The GitHub repository JohnJCaicedo/Fotos contains a labelled image folder "dataset" with 2 categories: buenas, defectuosas. Examples follow, each with its label.

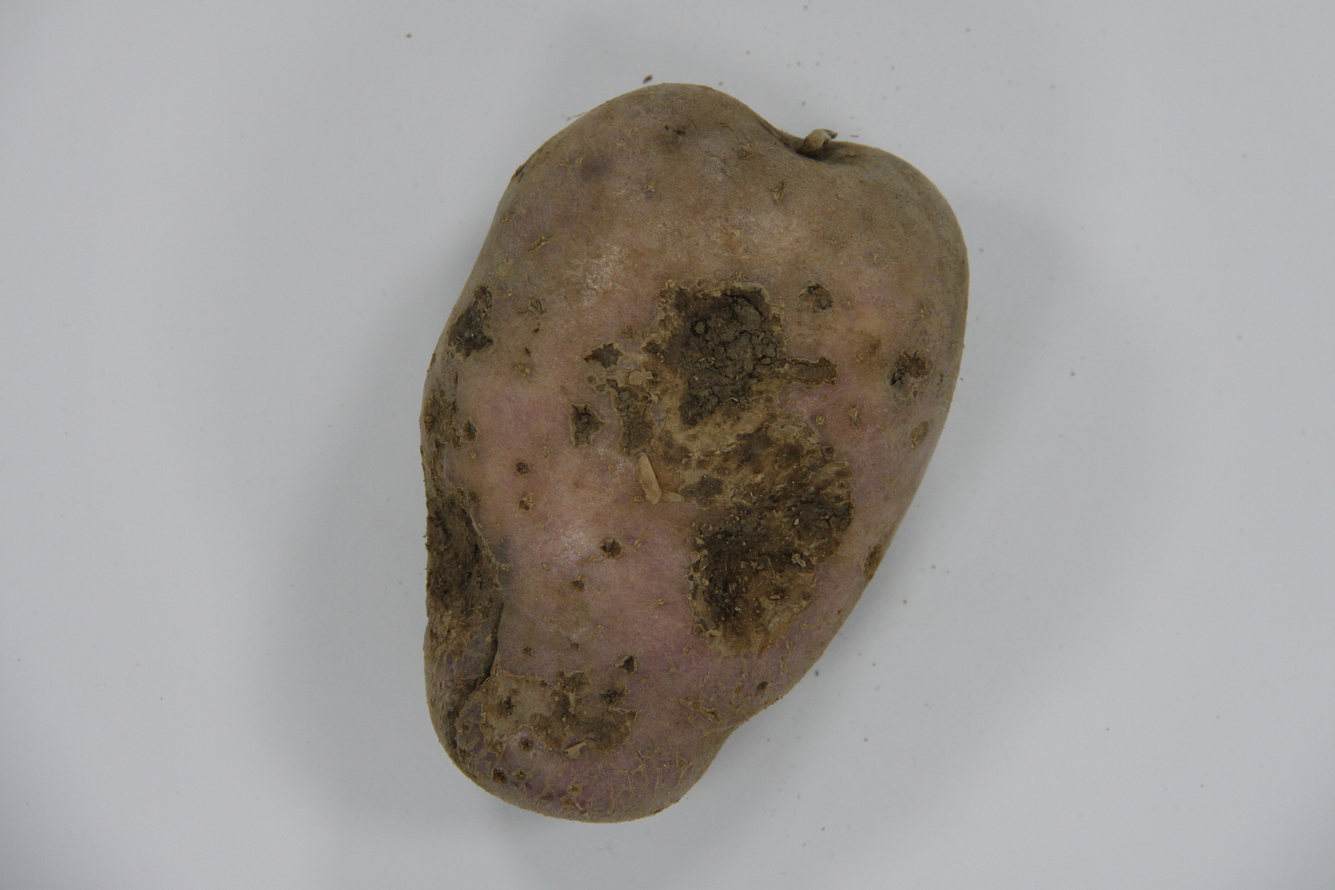
Label: defectuosas

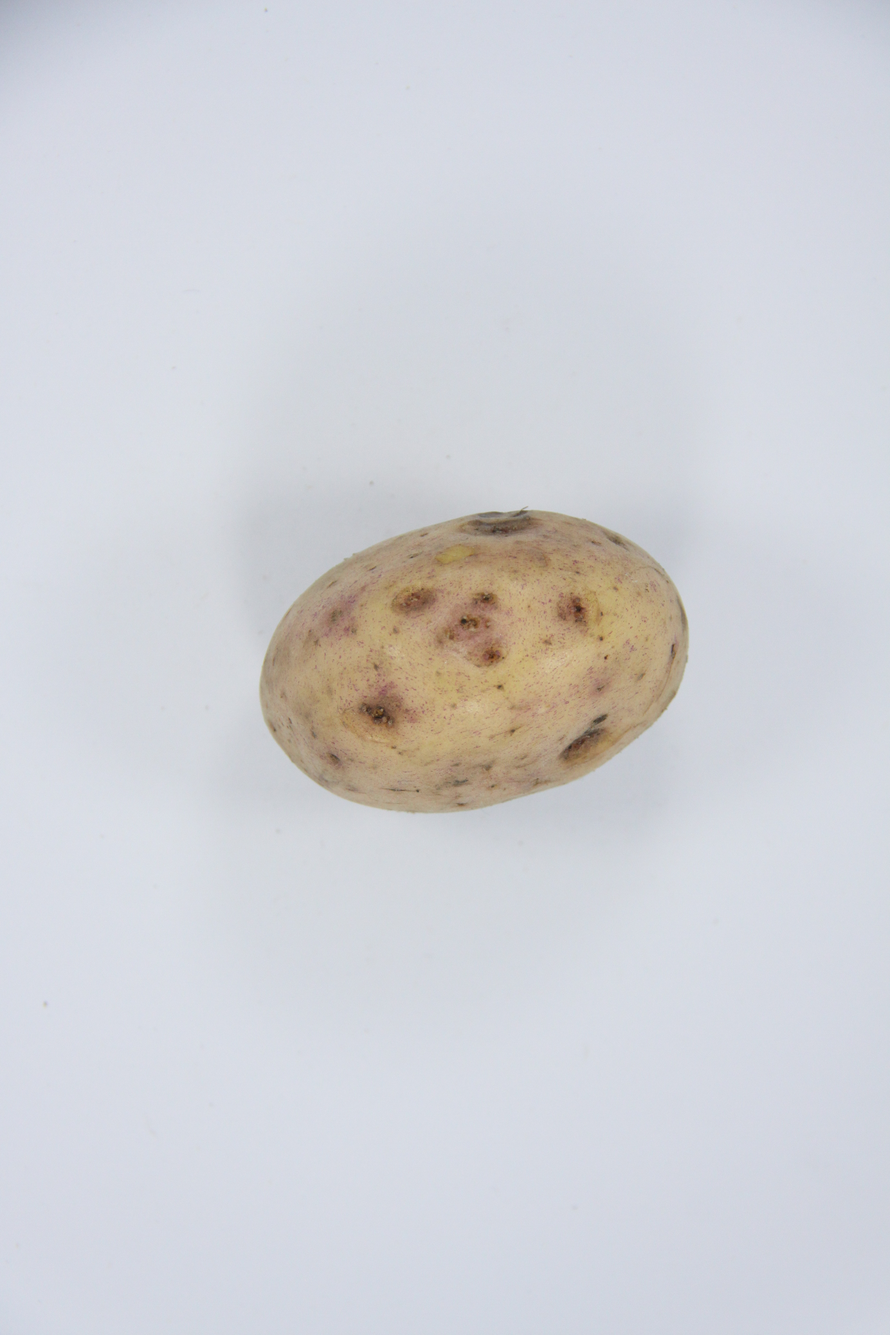
Label: buenas

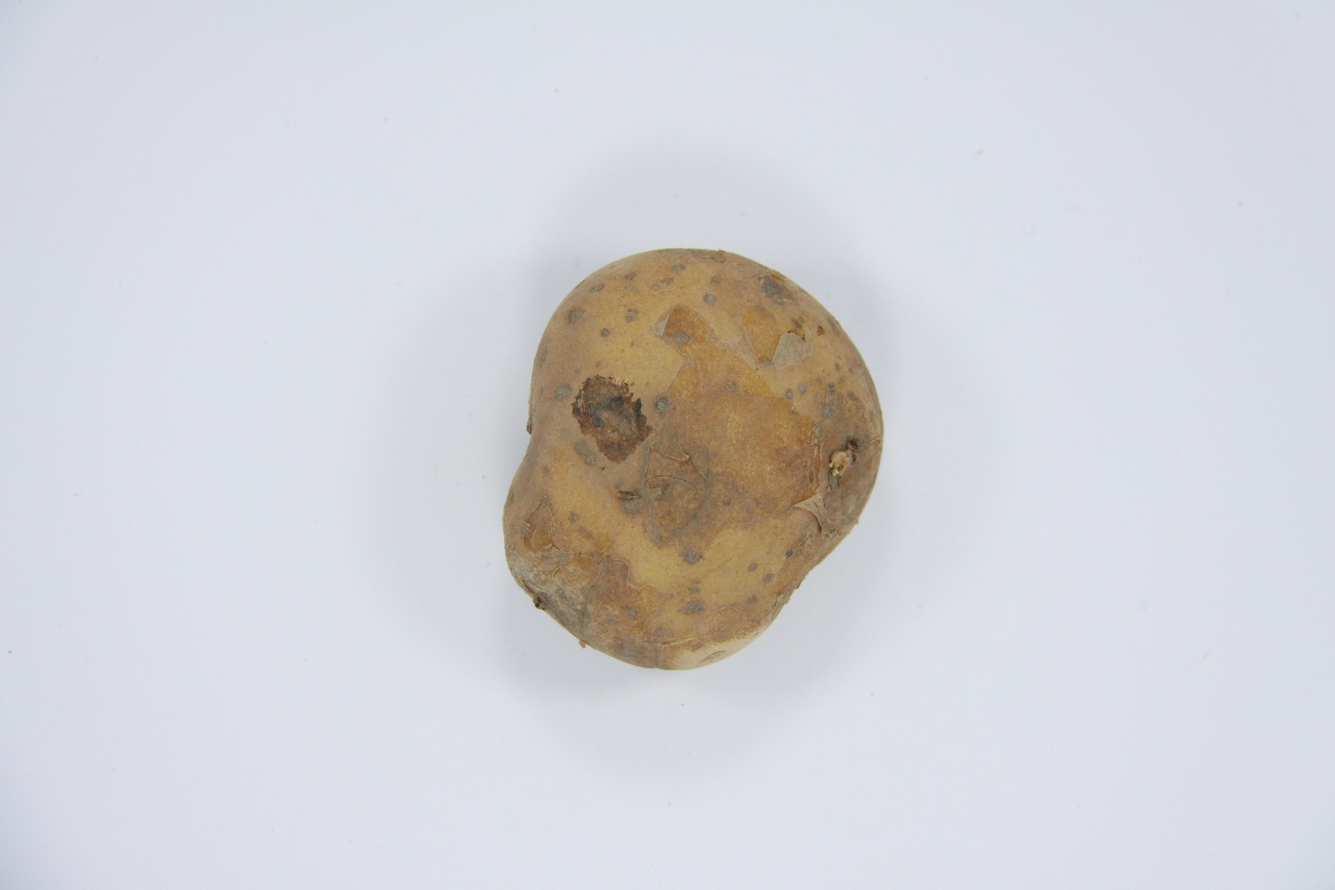
Label: defectuosas

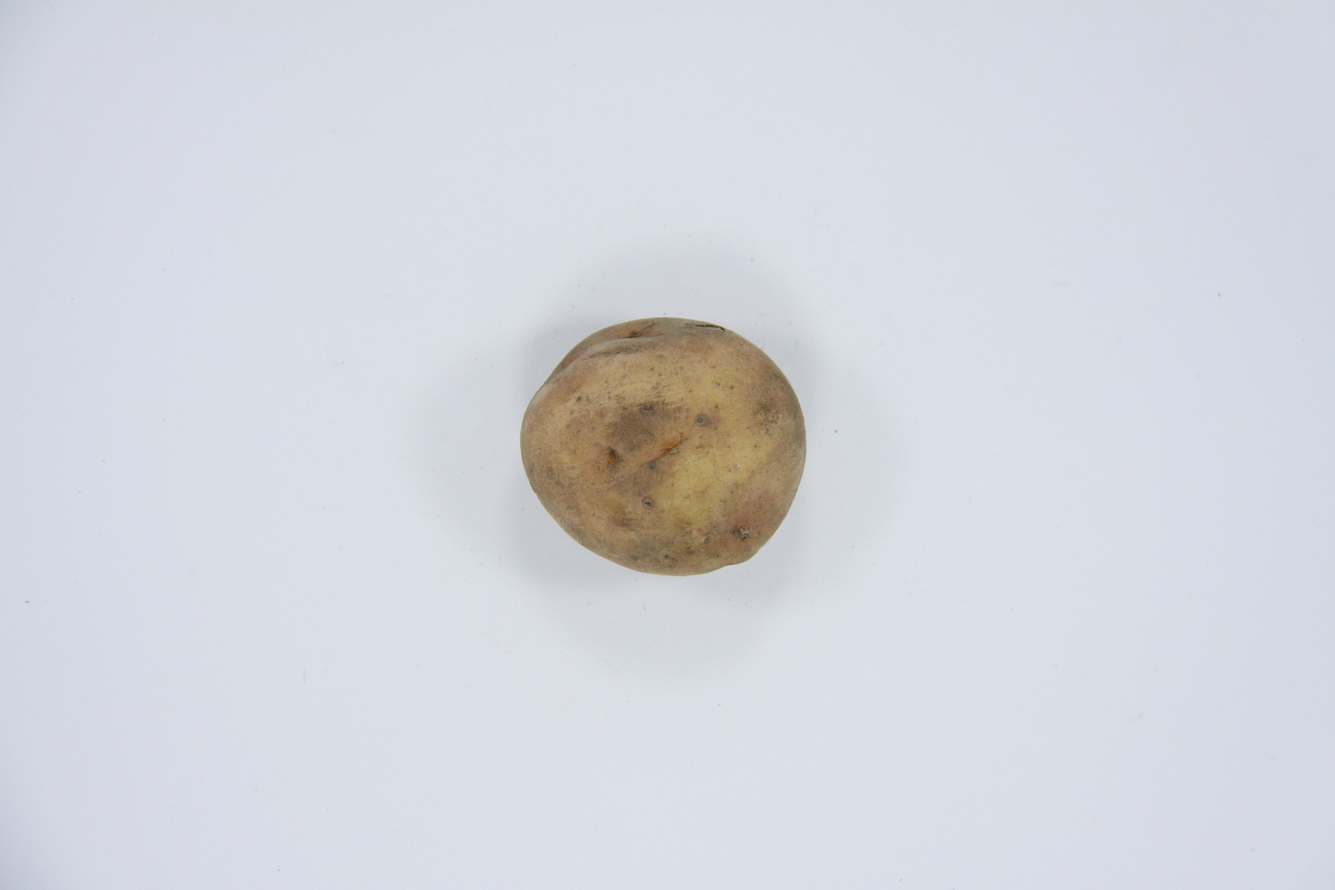
Label: buenas

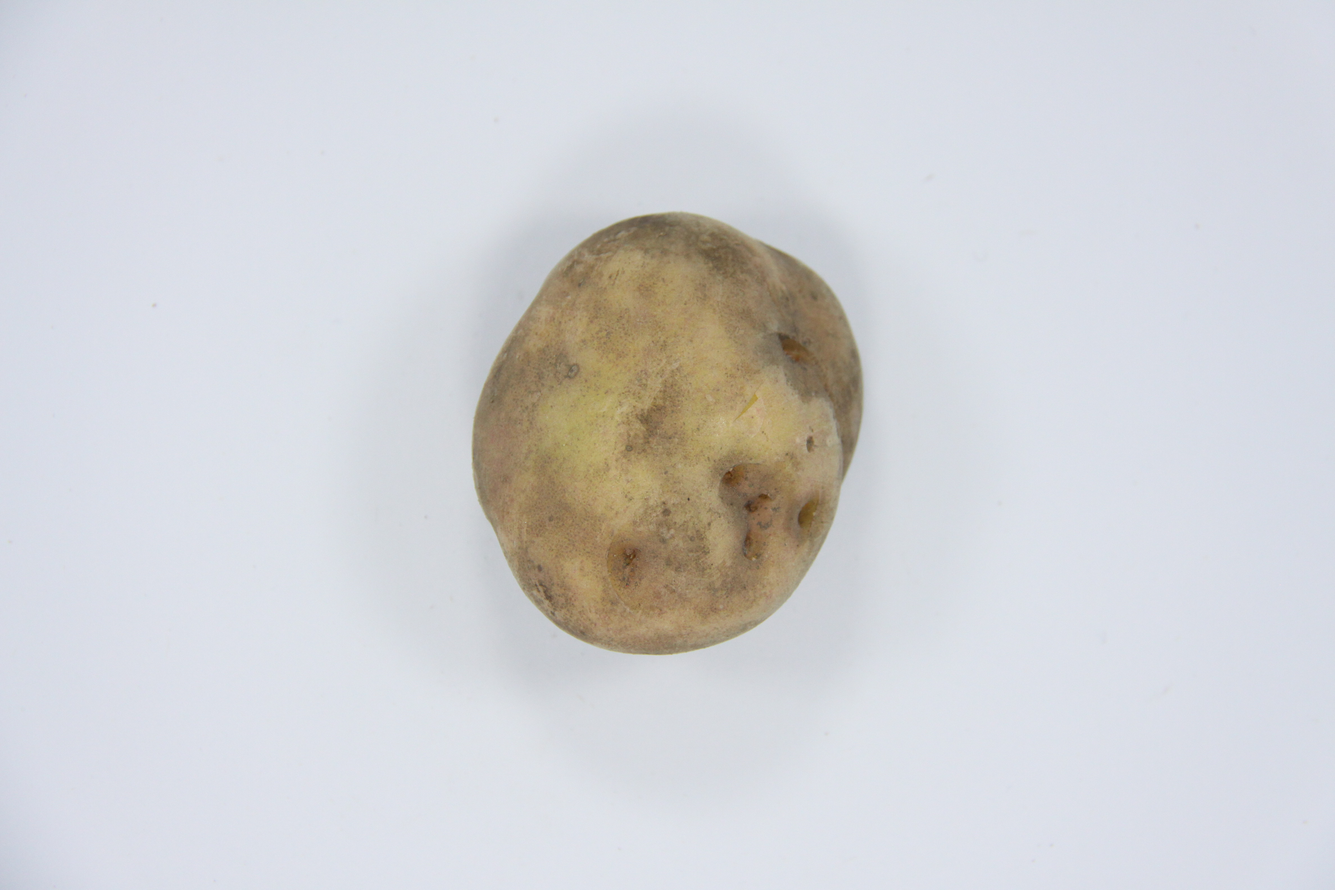
Label: defectuosas

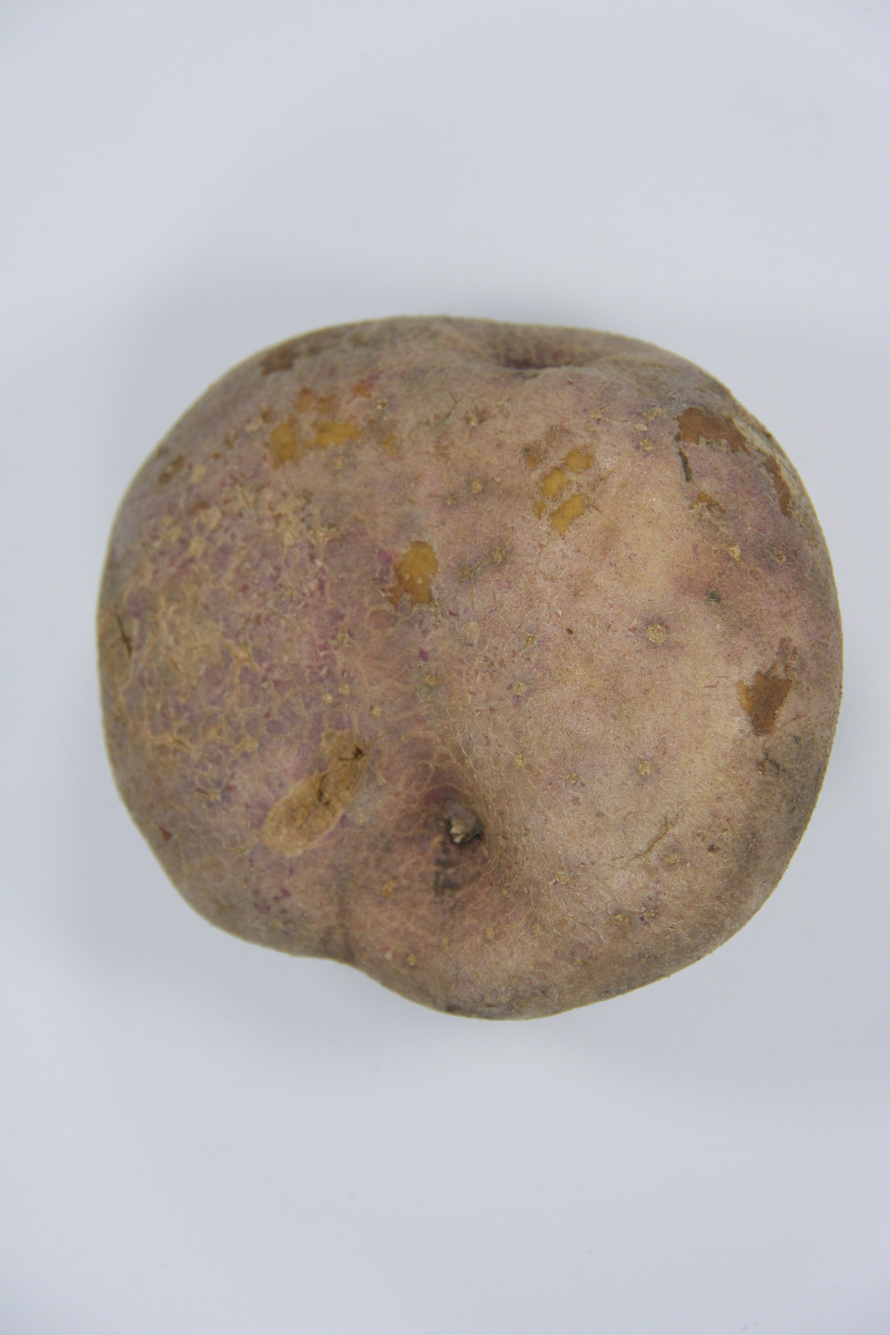
Label: defectuosas
